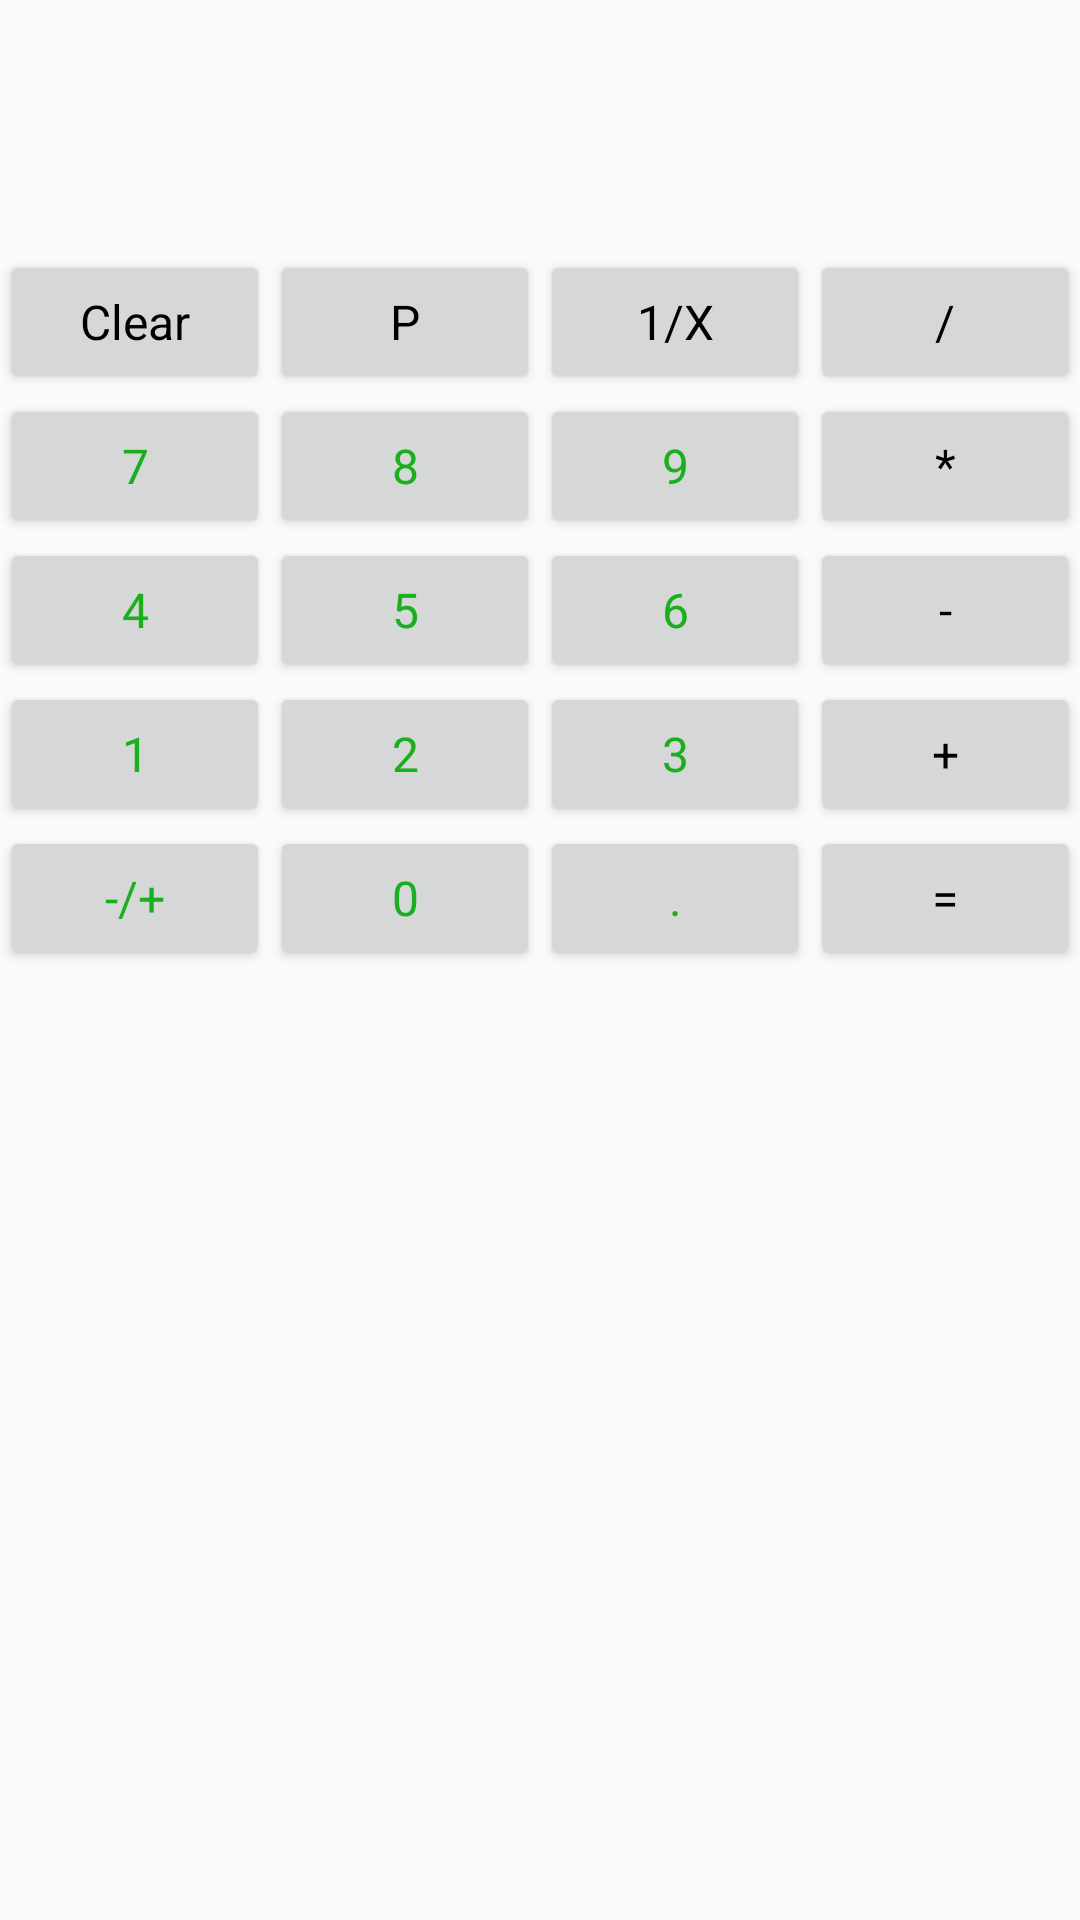

Android layout source for this screen:
<!-- AndroidManifest.xml: application theme Theme.AppCompat.Light.NoActionBar -->
<!-- res/layout/activity_calculator.xml -->
<?xml version="1.0" encoding="utf-8"?>
<LinearLayout xmlns:android="http://schemas.android.com/apk/res/android"
    xmlns:app="http://schemas.android.com/apk/res-auto"
    xmlns:tools="http://schemas.android.com/tools"
    android:layout_width="match_parent"
    android:layout_height="match_parent"
    android:orientation="vertical"
    tools:context=".Calculator">

    
    <TextView
        android:id="@+id/DisplayHeader"
        style="@style/DisplayTheme"
        android:layout_width="match_parent"
        android:layout_height="wrap_content"
        android:text="" />

    <TextView
        android:id="@+id/DisplayAnswer"
        style="@style/DisplayTheme"
        android:layout_width="match_parent"
        android:layout_height="wrap_content"
        android:text="" />

    <TableLayout
        android:layout_width="match_parent"
        android:layout_height="wrap_content">
        
        
        <TableRow>

            <Button
                android:id="@+id/btn_clear"
                style="@style/operationButtonTheme"
                android:layout_width="match_parent"
                android:layout_height="wrap_content"
                android:text="Clear" />

            <Button
                android:id="@+id/btn_Pie"
                style="@style/operationButtonTheme"
                android:layout_width="match_parent"
                android:layout_height="wrap_content"
                android:text="P" />

            <Button
                android:id="@+id/btn_Fraction"
                style="@style/operationButtonTheme"
                android:layout_width="match_parent"
                android:layout_height="wrap_content"
                android:text="1/X" />

            <Button
                android:id="@+id/btn_Division"
                style="@style/operationButtonTheme"
                android:layout_width="match_parent"
                android:layout_height="wrap_content"
                android:text="/" />

        </TableRow>

        
        <TableRow>

            <Button
                android:id="@+id/btn_7"
                style="@style/numButtonTheme"
                android:layout_width="match_parent"
                android:layout_height="wrap_content"
                android:text="7" />

            <Button
                android:id="@+id/btn_8"
                style="@style/numButtonTheme"
                android:layout_width="match_parent"
                android:layout_height="wrap_content"
                android:text="8" />

            <Button
                android:id="@+id/btn_9"
                style="@style/numButtonTheme"
                android:layout_width="match_parent"
                android:layout_height="wrap_content"
                android:text="9" />

            <Button
                android:id="@+id/btn_Multiply"
                style="@style/operationButtonTheme"
                android:layout_width="match_parent"
                android:layout_height="wrap_content"
                android:text="*" />

        </TableRow>

        
        <TableRow>

            <Button
                android:id="@+id/btn_4"
                style="@style/numButtonTheme"
                android:layout_width="match_parent"
                android:layout_height="wrap_content"
                android:text="4" />

            <Button
                android:id="@+id/btn_5"
                style="@style/numButtonTheme"
                android:layout_width="match_parent"
                android:layout_height="wrap_content"
                android:text="5" />

            <Button
                android:id="@+id/btn_6"
                style="@style/numButtonTheme"
                android:layout_width="match_parent"
                android:layout_height="wrap_content"
                android:text="6" />

            <Button
                android:id="@+id/btn_Subtract"
                style="@style/operationButtonTheme"
                android:layout_width="match_parent"
                android:layout_height="wrap_content"
                android:text="-" />

        </TableRow>

        
        <TableRow>

            <Button
                android:id="@+id/btn_1"
                style="@style/numButtonTheme"
                android:layout_width="match_parent"
                android:layout_height="wrap_content"
                android:text="1" />

            <Button
                android:id="@+id/btn_2"
                style="@style/numButtonTheme"
                android:layout_width="match_parent"
                android:layout_height="wrap_content"
                android:text="2" />

            <Button
                android:id="@+id/btn_3"
                style="@style/numButtonTheme"
                android:layout_width="match_parent"
                android:layout_height="wrap_content"
                android:text="3" />

            <Button
                android:id="@+id/btn_Addition"
                style="@style/operationButtonTheme"
                android:layout_width="match_parent"
                android:layout_height="wrap_content"
                android:text="+" />

        </TableRow>

        
        <TableRow>

            <Button
                android:id="@+id/btn_negative"
                style="@style/numButtonTheme"
                android:layout_width="match_parent"
                android:layout_height="wrap_content"
                android:text="-/+" />

            <Button
                android:id="@+id/btn_0"
                style="@style/numButtonTheme"
                android:layout_width="match_parent"
                android:layout_height="wrap_content"
                android:text="0" />

            <Button
                android:id="@+id/btn_Decimal"
                style="@style/numButtonTheme"
                android:layout_width="match_parent"
                android:layout_height="wrap_content"
                android:text="." />

            <Button
                android:id="@+id/btn_Equals"
                style="@style/operationButtonTheme"
                android:layout_width="match_parent"
                android:layout_height="wrap_content"
                android:text="=" />

        </TableRow>

    </TableLayout>
</LinearLayout>
<!-- resources referenced by this layout -->
<resources>
  <style name="DisplayTheme" parent="android:Theme.Holo.Light.DarkActionBar">
          <item name="android:gravity" />
          <item name="android:textColor">@color/colorDisplay</item>
          <item name="android:padding">10dp</item>
  
      </style>
  <style name="numButtonTheme" parent="android:Theme.Holo.Light.DarkActionBar">
          <item name="android:textColor">@color/colorButtonPrimary</item>
          <item name="android:layout_weight">1</item>
          <item name="android:textStyle">normal</item>
  
      </style>
  <style name="operationButtonTheme" parent="android:Theme.Holo.Light.DarkActionBar">
          <item name="android:textColor">@color/colorOperationsPrimary</item>
          <item name="android:layout_weight">1</item>
          <item name="android:textStyle">normal</item>
  
      </style>
  <color name="colorDisplay">#131683</color>
  <color name="colorButtonPrimary">#1aaf1e</color>
  <color name="colorOperationsPrimary">#000000</color>
</resources>
